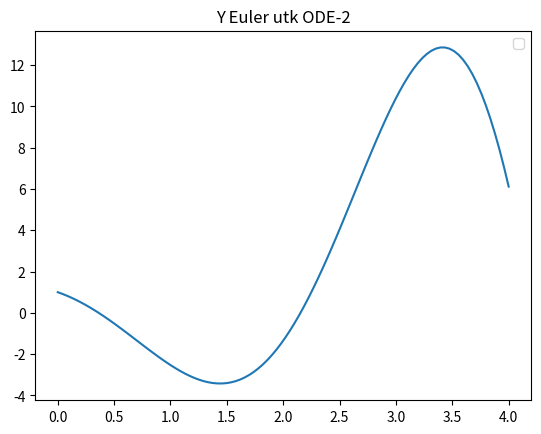
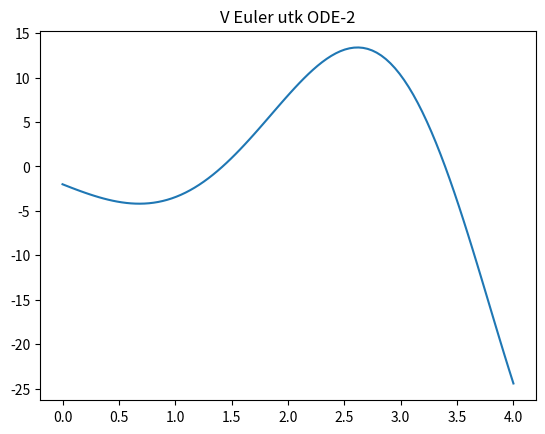

Recreate these plots in Python, in order.
# -*- coding: utf-8 -*-
"""
Created on Wed May 19 12:56:31 2021

@author: user
"""

import numpy as np
import matplotlib.pyplot as plt

def func(y,v,t):
    return v - 3*y + t

t0 = 0.0
tn = 4.0
y0 = 1.0
v0 = -2.0
ndata = 100
t = np.linspace(t0,tn,ndata)

y = np.zeros(ndata)
y[0] = y0
v = np.zeros(ndata)
v[0] = v0
h = t[2] - t[1]

for i in range(0,ndata-1):
    y[i+1] = y[i] + h*v[i]
    v[i+1] = v[i] + h*func(y[i],v[i],t[i])
    
plt.figure(1)
plt.title('Y Euler utk ODE-2')
plt.plot(t,y)
plt.legend()

plt.figure(2)
plt.title('V Euler utk ODE-2')
plt.plot(t,v)
plt.show()




